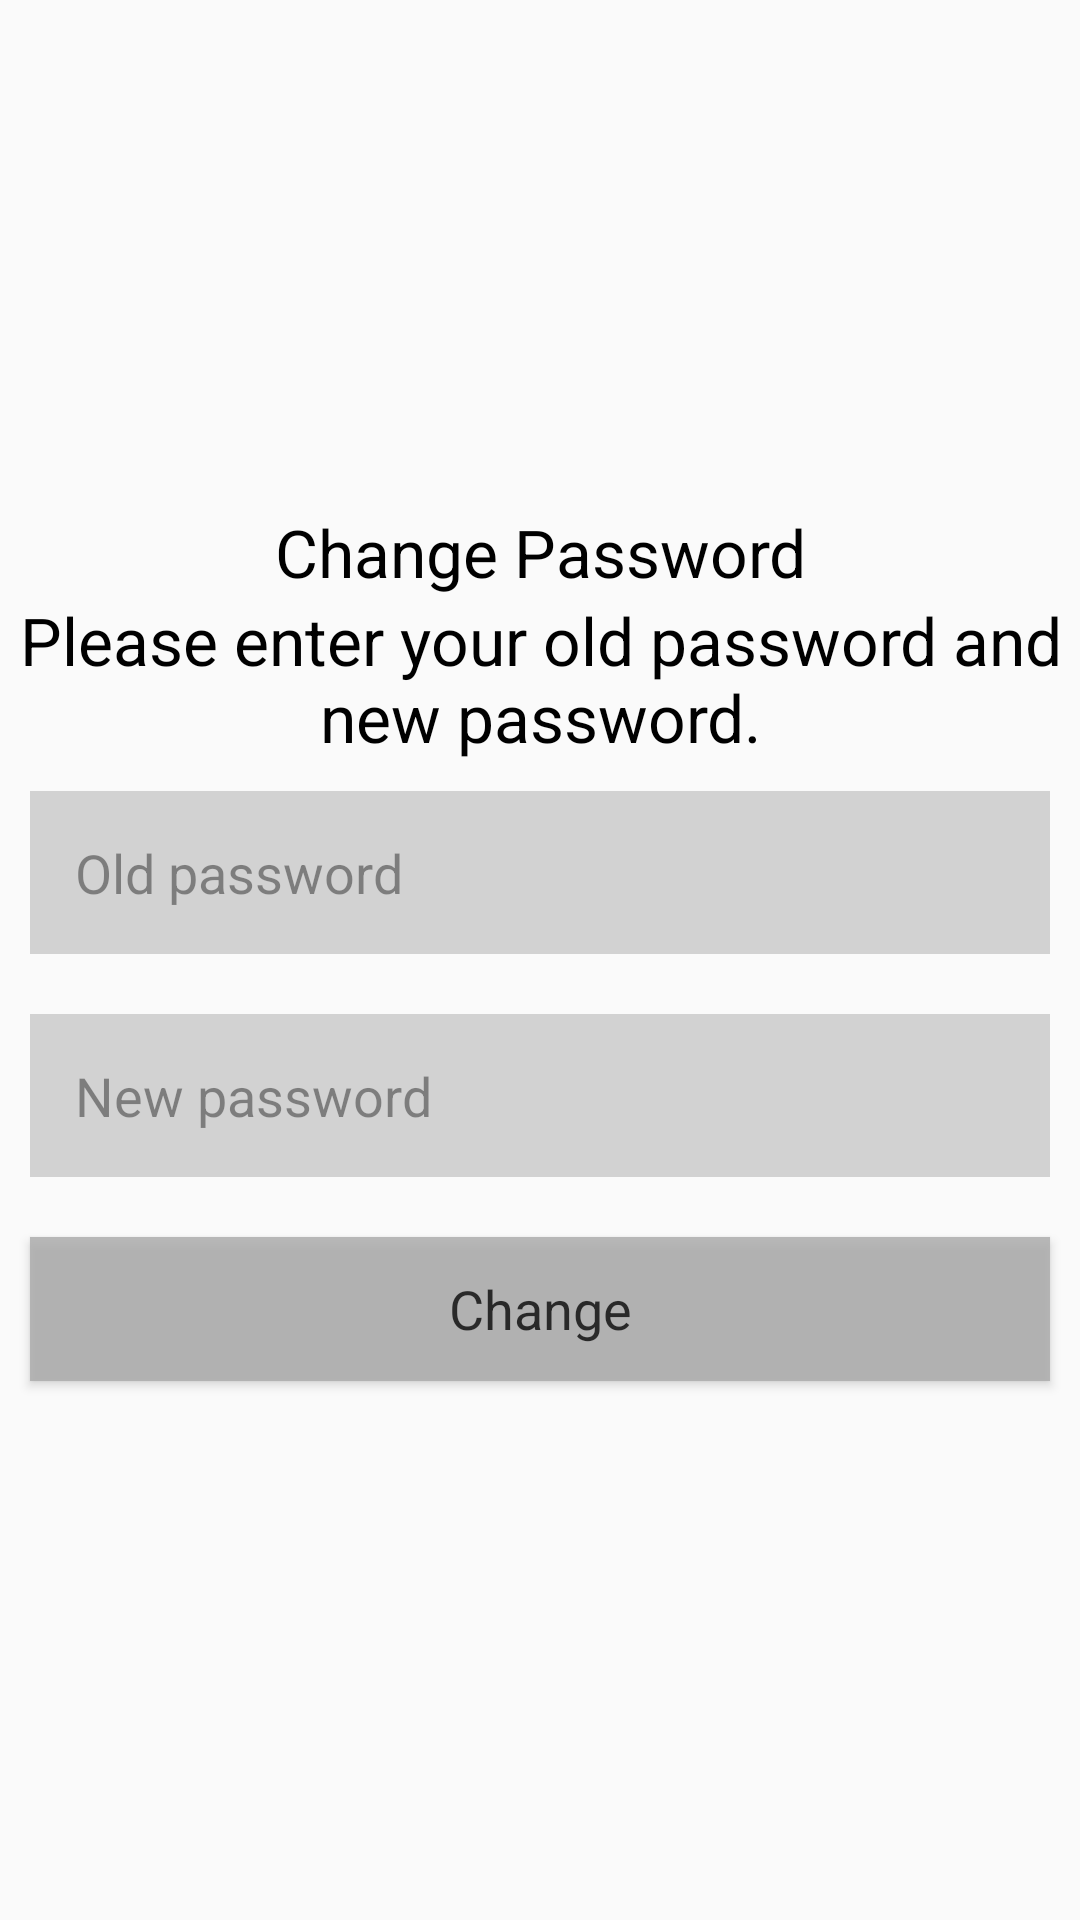

Here is an Android app screen rendered from its layout file. Give the layout XML and the strings, colors and styles it references.
<!-- AndroidManifest.xml: application theme AppTheme -->
<!-- res/layout/fragment_change_password.xml -->
<?xml version="1.0" encoding="utf-8"?>
<LinearLayout xmlns:android="http://schemas.android.com/apk/res/android"
    xmlns:app="http://schemas.android.com/apk/res-auto"
    xmlns:tools="http://schemas.android.com/tools"
    android:layout_width="match_parent"
    android:layout_height="match_parent"
    android:orientation="vertical"
    android:gravity="center"
    tools:context=".ChangePasswordFragment">

    <ScrollView
        android:layout_width="match_parent"
        android:layout_height="wrap_content">

        <LinearLayout
            android:layout_width="match_parent"
            android:layout_height="wrap_content"
            android:orientation="vertical"
            android:gravity="center">

            <TextView
                android:layout_width="match_parent"
                android:layout_height="wrap_content"
                android:text="Change Password"
                android:textColor="@android:color/black"
                android:textAlignment="center"
                android:textAppearance="@style/TextAppearance.AppCompat.Large"
                android:layout_gravity="center"
                />

            <TextView
                android:layout_width="match_parent"
                android:layout_height="wrap_content"
                android:text="Please enter your old password and new password."
                android:textColor="@android:color/black"
                android:textAlignment="center"
                android:textAppearance="@style/TextAppearance.AppCompat.Large"
                android:layout_gravity="center"
                />

            <EditText
                android:layout_width="match_parent"
                android:layout_height="wrap_content"
                android:layout_margin="10dp"
                android:hint="Old password"
                android:inputType="textPassword"
                android:background="@android:color/darker_gray"
                android:alpha=".5"
                android:padding="15dp"
                android:textColor="@android:color/black"
                android:textColorHint="@android:color/black"
                android:id="@+id/old_password"
                />

            <EditText
                android:layout_width="match_parent"
                android:layout_height="wrap_content"
                android:layout_margin="10dp"
                android:hint="New password"
                android:inputType="textPassword"
                android:background="@android:color/darker_gray"
                android:alpha=".5"
                android:padding="15dp"
                android:textColor="@android:color/black"
                android:textColorHint="@android:color/black"
                android:id="@+id/new_password"
                />

            <Button
                android:layout_width="match_parent"
                android:layout_height="wrap_content"
                android:layout_margin="10dp"
                android:alpha=".8"
                android:textColor="@android:color/black"
                android:background="@android:color/darker_gray"
                android:text="Change"
                android:id="@+id/btn_change"
                android:textAppearance="@style/TextAppearance.AppCompat.Medium"
                />


        </LinearLayout>

    </ScrollView>

</LinearLayout>
<!-- resources referenced by this layout -->
<resources>
  <style name="AppTheme" parent="Theme.AppCompat.Light.NoActionBar">
          
          <item name="colorPrimary">@color/colorPrimary</item>
          <item name="colorPrimaryDark">@color/colorPrimaryDark</item>
          <item name="colorAccent">@color/colorAccent</item>
          
          <item name="windowActionBar">false</item>
          <item name="windowNoTitle">true</item>
  
          <item name="drawerArrowStyle">@style/DrawerIconStyle</item>
      </style>
  <color name="colorPrimary">#3F51B5</color>
  <color name="colorPrimaryDark">#303F9F</color>
  <color name="colorAccent">#FF4081</color>
  <style name="DrawerIconStyle" parent="Widget.AppCompat.DrawerArrowToggle">
          <item name="color">@android:color/white</item>
      </style>
</resources>
